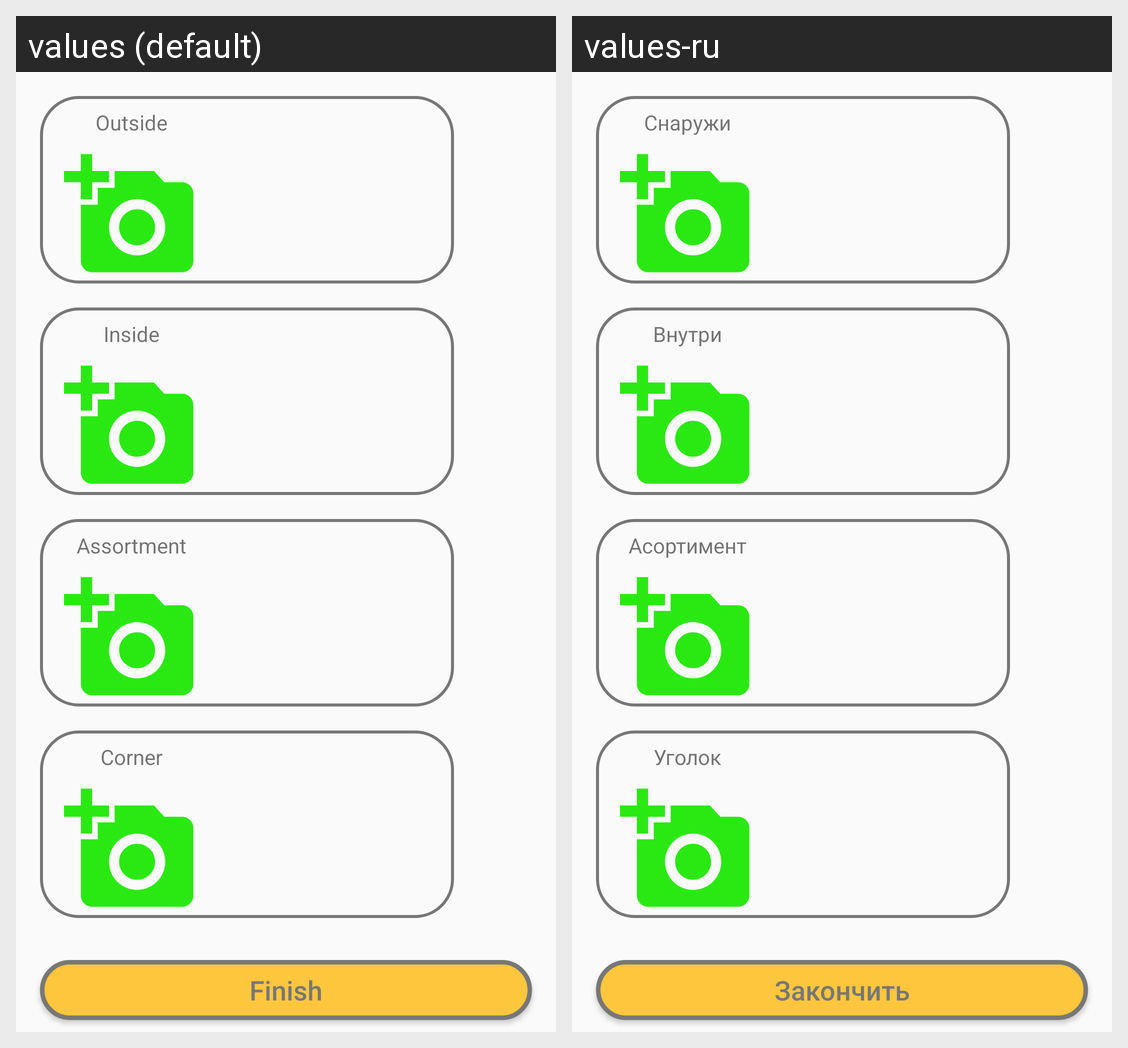

Here is an Android app screen in its default locale and in the app's own translations. Write out the translated-string differences for the strings that appear on this screen.
Android screen res/layout/fragment_image.xml rendered under 2 locales, left to right: values (default), values-ru. Device: Nexus 5 (rendered at 1080×1920; each locale shown at half size, 540×960, under a caption strip naming it); theme AppTheme.
Strings drawn on this screen, with the default value and each locale's value (text and hints the layout hard-codes, and strings that could not be matched under every locale, appear in the picture but are not listed):

fragment_add_store_image_outside
  values: Outside
  values-ru: Снаружи

fragment_add_store_image_inside
  values: Inside
  values-ru: Внутри

fragment_add_store_image_assortment
  values: Assortment
  values-ru: Асортимент

fragment_add_store_image_corner
  values: Corner
  values-ru: Уголок

fragment_add_store_image_finish_button
  values: Finish
  values-ru: Закончить
